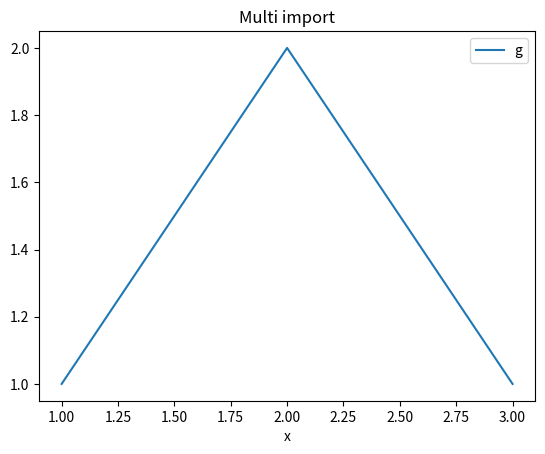

Write Python code to recreate this figure.
import numpy as np, matplotlib.pyplot as plt

fig, ax = plt.subplots(figsize=(6.4, 4.8))
ax.plot([1, 2, 3], [1, 2, 1], label="g")
ax.set_xlabel("x")
ax.set_title("Multi import")
ax.legend()
plt.show()
